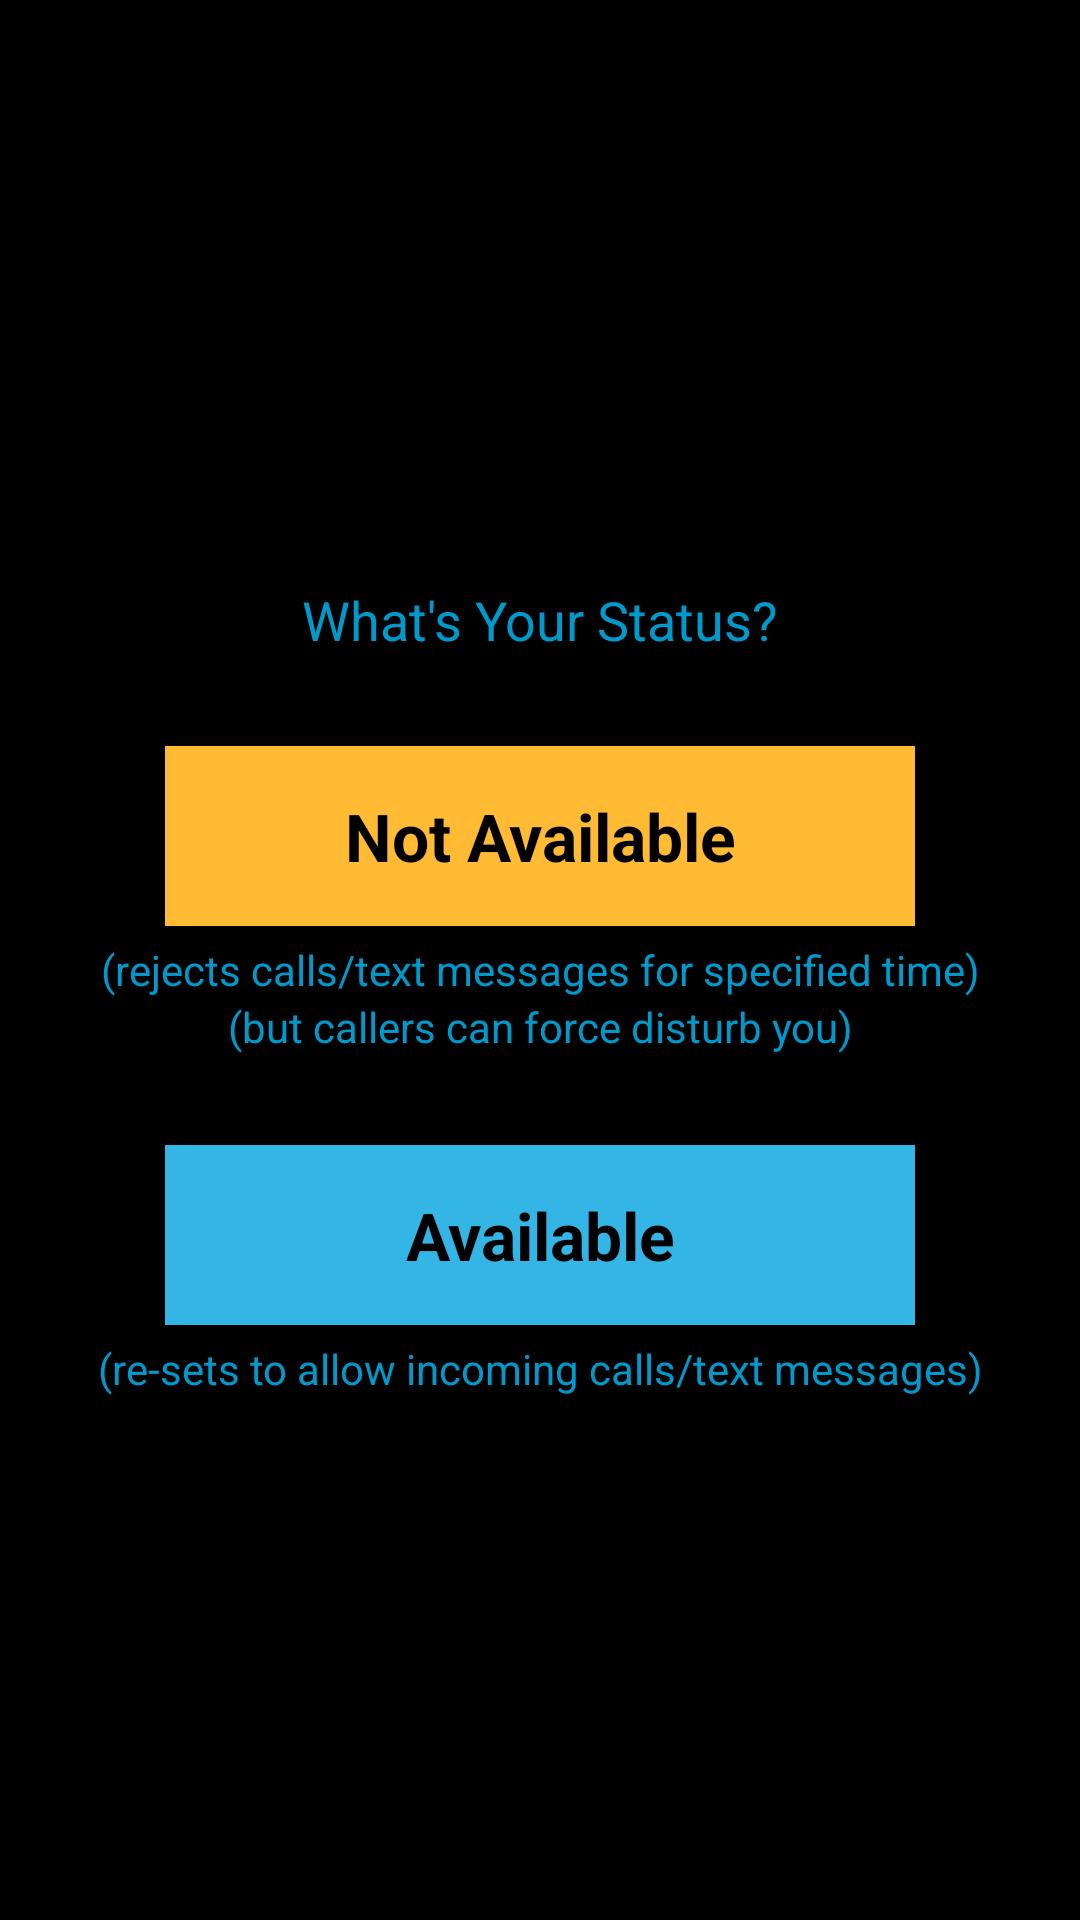

Produce the Android XML layout that renders to this screen, including the resource entries it uses.
<!-- AndroidManifest.xml: application theme AppTheme -->
<!-- res/layout/content_main.xml -->
<?xml version="1.0" encoding="UTF-8"?>
<ScrollView xmlns:android="http://schemas.android.com/apk/res/android"
    android:layout_width="match_parent"
    android:layout_height="match_parent"
    android:background="@color/BLACK"
    android:layout_gravity="center"
    android:fillViewport="true">

    <TableLayout
        android:layout_width="match_parent"
        android:layout_height="match_parent"
        android:background="@color/BLACK"
        android:gravity="center">

        <ImageView
            android:id="@+id/img_dettach_logo"
            android:layout_width="wrap_content"
            android:layout_height="wrap_content"
            android:adjustViewBounds="true"
            android:padding="5dp"
            android:scaleType="centerCrop"
            android:src="@drawable/logo1" />

        <TextView
            android:id="@+id/textHeading"
            android:layout_width="fill_parent"
            android:layout_height="wrap_content"
            android:gravity="center"
            android:paddingBottom="10dp"
            android:paddingTop="10dp"
            android:text="What&apos;s Your Status?"
            android:textAppearance="?android:attr/textAppearanceMedium"
            android:textColor="@color/colorAccent" />

        <LinearLayout
            android:layout_width="match_parent"
            android:orientation="vertical" >

            <Button
                android:id="@+id/buttonStatus"
                android:layout_width="250dp"
                android:layout_height="60dp"
                android:layout_gravity="center"
                android:layout_marginBottom="5dp"
                android:layout_marginTop="20dp"
                android:background="#ffffbb33"
                android:text="Not Available"
                android:textAppearance="?android:attr/textAppearanceLarge"
                android:textColor="#000000"
                android:textStyle="bold" />

            <TextView
                android:layout_width="match_parent"
                android:layout_height="wrap_content"
                android:gravity="center"
                android:text="(rejects calls/text messages for specified time)"
                android:textAppearance="?android:attr/textAppearanceSmall"
                android:textColor="@color/colorAccent" />

            <TextView
                android:id="@+id/textCallersCanForceDisturb"
                android:layout_width="match_parent"
                android:layout_height="wrap_content"
                android:gravity="center"
                android:text="(but callers can force disturb you)"
                android:textAppearance="?android:attr/textAppearanceSmall"
                android:textColor="@color/colorAccent" />

            <Button
                android:id="@+id/buttonAvailable"
                android:layout_width="250dp"
                android:layout_height="60dp"
                android:layout_gravity="center"
                android:layout_marginBottom="5dp"
                android:layout_marginTop="30dp"
                android:background="#ff33b5e5"
                android:text="Available"
                android:textAppearance="?android:attr/textAppearanceLarge"
                android:textColor="#000000"
                android:textStyle="bold" />

            <TextView
                android:id="@+id/textView4"
                android:layout_width="match_parent"
                android:layout_height="wrap_content"
                android:gravity="center"
                android:text="(re-sets to allow incoming calls/text messages)"
                android:textAppearance="?android:attr/textAppearanceSmall"
                android:textColor="@color/colorAccent" />
        </LinearLayout>
    </TableLayout>

</ScrollView>
<!-- resources referenced by this layout -->
<resources>
  <color name="BLACK">#000000</color>
  <color name="colorAccent">#0099cc</color>
  <style name="AppTheme" parent="Theme.AppCompat.Light.NoActionBar">
          
          <item name="colorPrimary">@color/colorPrimary</item>
          <item name="colorPrimaryDark">@color/colorPrimaryDark</item>
          <item name="colorAccent">@color/colorAccent</item>
          <item name="android:windowNoTitle">true</item>
          <item name="windowActionBar">false</item>
          <item name="drawerArrowStyle">@style/DrawerArrowStyle</item>
          <item name="windowActionModeOverlay">true</item>
          <item name="android:windowTranslucentStatus">true</item>
          <item name="android:actionMenuTextColor">@color/WHITE</item>
          <item name="actionMenuTextColor">@color/WHITE</item>
          <item name="android:actionBarStyle">@style/TranslucentActionBar</item>
      </style>
  <color name="colorPrimary">#0099cc</color>
  <color name="colorPrimaryDark">#000000</color>
  <style name="DrawerArrowStyle" parent="Base.Widget.AppCompat.DrawerArrowToggle">
          <item name="spinBars">true</item>
          <item name="color">@android:color/white</item>
      </style>
  <color name="WHITE">#ffffff</color>
  <style name="TranslucentActionBar" parent="@android:style/Widget.Holo.Light.ActionBar">
          <item name="android:background">@android:color/transparent</item>
      </style>
</resources>
